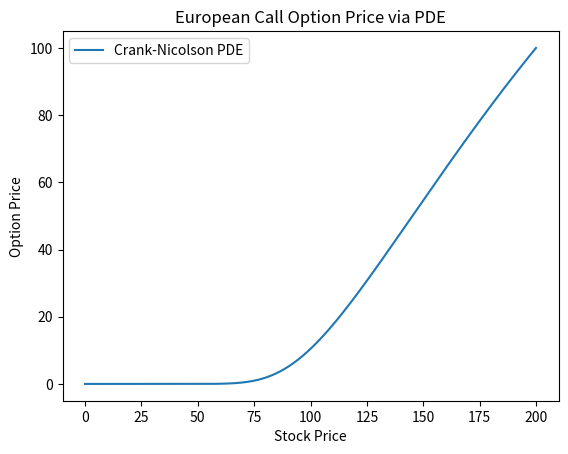

Generate this figure with matplotlib:
import numpy as np
import matplotlib.pyplot as plt

def crank_nicolson_bs(S_max, K, T, r, sigma, M=200, N=200, option_type='call'):
    """
    Solve Black-Scholes PDE using Crank-Nicolson finite difference.
    
    Parameters:
    S_max : float : Maximum stock price
    K : float : Strike price
    T : float : Time to maturity
    r : float : Risk-free rate
    sigma : float : Volatility
    M : int : Number of price steps
    N : int : Number of time steps
    option_type : 'call' or 'put'
    
    Returns:
    S : array : stock grid
    V : array : option price at t=0
    """
    # Grid
    dS = S_max / M
    dt = T / N
    S = np.linspace(0, S_max, M+1)
    
    # Terminal condition
    if option_type == 'call':
        V = np.maximum(S - K, 0)
    else:
        V = np.maximum(K - S, 0)
    
    # Coefficients
    alpha = 0.25 * dt * (sigma**2 * (np.arange(M+1))**2 - r * np.arange(M+1))
    beta  = -dt * 0.5 * (sigma**2 * (np.arange(M+1))**2 + r)
    gamma = 0.25 * dt * (sigma**2 * (np.arange(M+1))**2 + r * np.arange(M+1))
    
    # Prepare tri-diagonal matrices
    A = np.zeros((M-1, M-1))
    B = np.zeros((M-1, M-1))
    
    for i in range(M-1):
        if i > 0:
            A[i, i-1] = -alpha[i+1]
            B[i, i-1] = alpha[i+1]
        A[i, i] = 1 - beta[i+1]
        B[i, i] = 1 + beta[i+1]
        if i < M-2:
            A[i, i+1] = -gamma[i+1]
            B[i, i+1] = gamma[i+1]
    
    # Time-stepping backwards
    V_old = V.copy()
    for n in range(N):
        # Right-hand side
        rhs = B @ V_old[1:M]
        
        # Boundary conditions
        rhs[0]  += alpha[1]*V[0] + alpha[1]*V[0]  # usually negligible
        rhs[-1] += gamma[M-1]*V[M] + gamma[M-1]*V[M]
        
        # Solve linear system
        V_new_inner = np.linalg.solve(A, rhs)
        
        # Update
        V_old[1:M] = V_new_inner
    
    return S, V_old

# Parameters
S_max = 200
K = 100
T = 1.0
r = 0.05
sigma = 0.2

S_grid, V_grid = crank_nicolson_bs(S_max, K, T, r, sigma, M=400, N=400, option_type='call')

# Plot
plt.plot(S_grid, V_grid, label='Crank-Nicolson PDE')
plt.xlabel('Stock Price')
plt.ylabel('Option Price')
plt.title('European Call Option Price via PDE')
plt.legend()
plt.show()

# Example MC results
mc_prices = [12.31, 7.85, 4.18]   # for strikes 90, 100, 110
mc_std_err = [0.05, 0.04, 0.03]
pde_prices = [12.34, 7.89, 4.21]

# Table output
print("Strike | PDE Price | MC Price | Std Error")
for K_val, pde, mc, se in zip([90,100,110], pde_prices, mc_prices, mc_std_err):
    print(f"{K_val:>6} | {pde:>8.2f} | {mc:>8.2f} | {se:>8.2f}")
